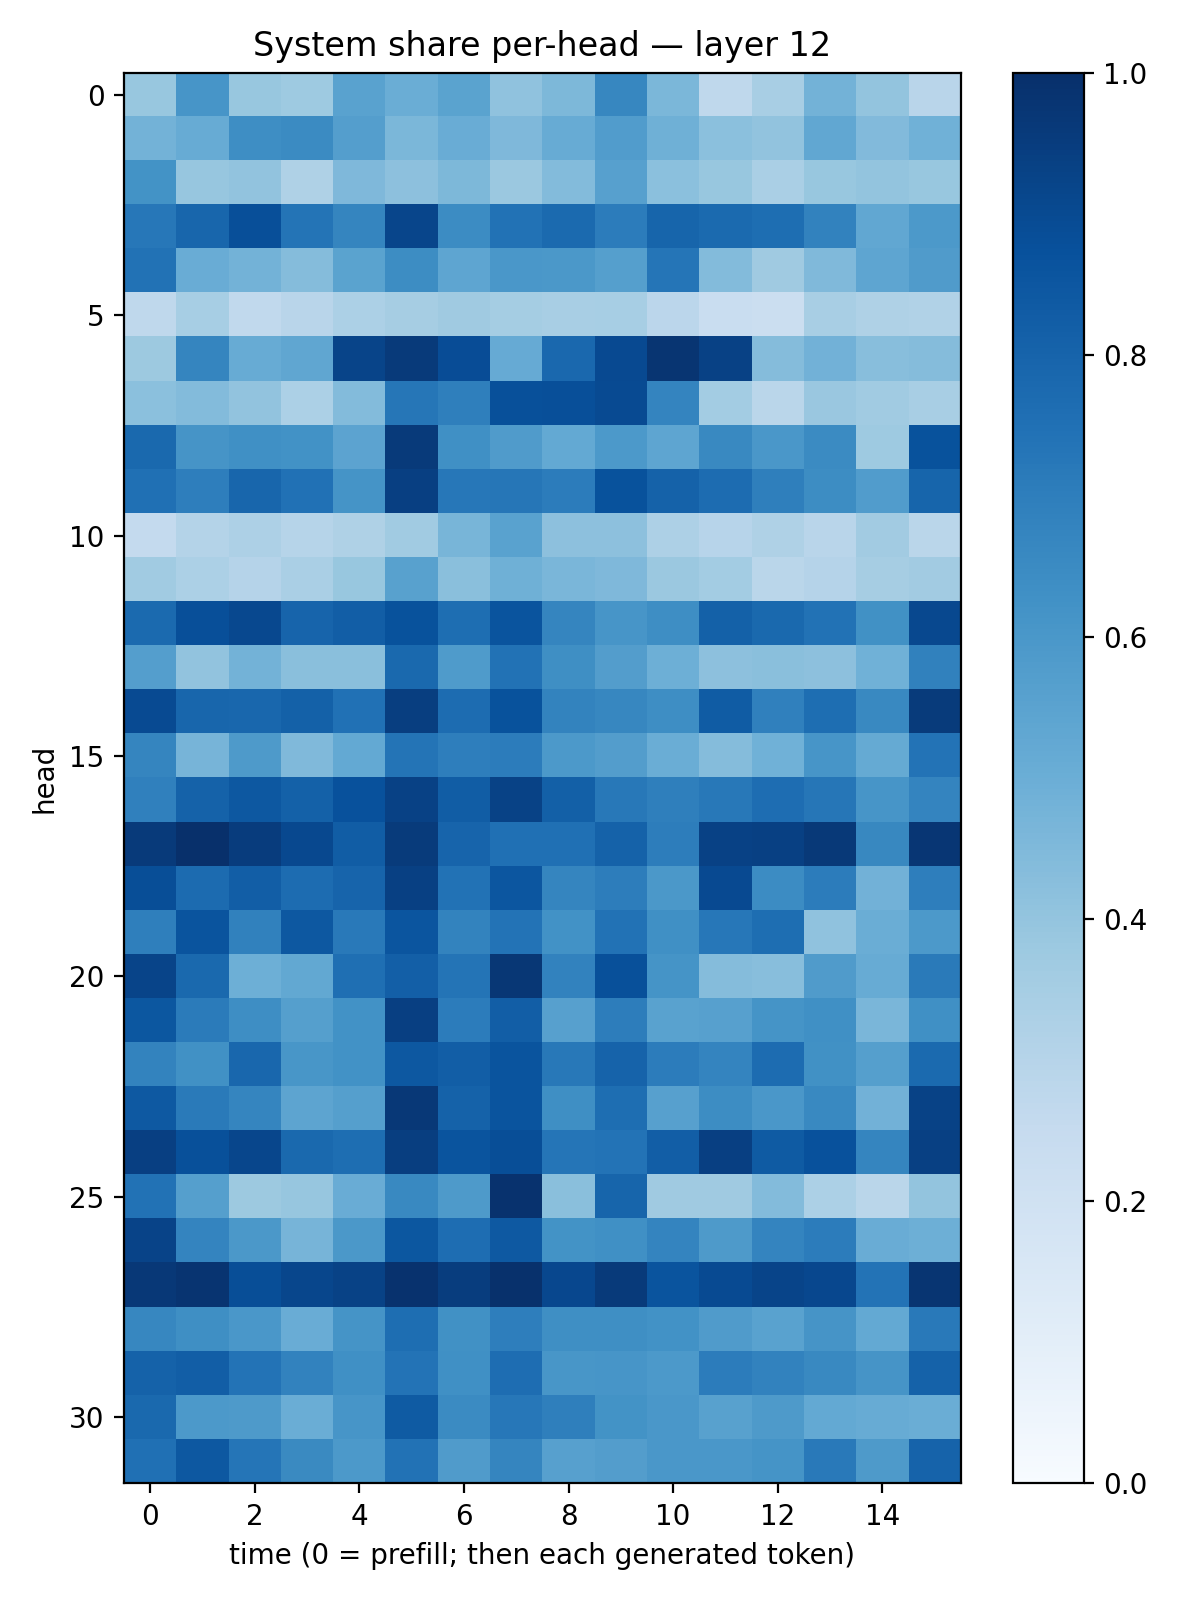

The table this chart was drawn from, first rows:
0.3872668, 0.60906327, 0.38886634, 0.37196928, 0.5541632, 0.50062156, 0.5476473, 0.4091063, 0.4552534, 0.665459, 0.45924726, 0.26956213, 0.34309354, 0.4795903, 0.400716, 0.29263398
0.4783, 0.5101, 0.6398, 0.6507, 0.5682, 0.4596, 0.5058, 0.4521, 0.5082, 0.5749, 0.4885, 0.4215, 0.4049, 0.5291, 0.445, 0.4849
0.6173, 0.3939, 0.4057, 0.321, 0.4503, 0.4152, 0.4559, 0.382, 0.4399, 0.5603, 0.4195, 0.3873, 0.3367, 0.3879, 0.4019, 0.388
0.7262, 0.7926, 0.8811, 0.7365, 0.6688, 0.9151, 0.6453, 0.7459, 0.7756, 0.704, 0.7961, 0.7766, 0.7582, 0.6809, 0.5291, 0.5909
0.7437, 0.5045, 0.4795, 0.4362, 0.5492, 0.6422, 0.5379, 0.5979, 0.5955, 0.563, 0.7332, 0.4407, 0.3688, 0.4484, 0.5366, 0.5811
0.2714, 0.347, 0.2621, 0.2927, 0.3295, 0.3485, 0.3679, 0.3554, 0.3422, 0.3455, 0.2813, 0.2333, 0.2264, 0.3418, 0.3221, 0.3147
0.3786, 0.6715, 0.509, 0.5339, 0.9202, 0.9581, 0.8888, 0.5139, 0.782, 0.8988, 0.9797, 0.9328, 0.4359, 0.4841, 0.4276, 0.4347
0.4219, 0.4376, 0.4047, 0.3289, 0.4376, 0.7287, 0.6931, 0.8763, 0.8815, 0.897, 0.6727, 0.3555, 0.2867, 0.3856, 0.3636, 0.3415
0.779, 0.612, 0.6327, 0.6229, 0.5456, 0.9574, 0.6327, 0.5802, 0.5225, 0.5918, 0.5359, 0.6586, 0.5986, 0.6493, 0.3725, 0.871
0.7504, 0.6973, 0.7911, 0.7489, 0.616, 0.9383, 0.7248, 0.7304, 0.7069, 0.8696, 0.8051, 0.7676, 0.6926, 0.6412, 0.5757, 0.7933
0.2576, 0.3075, 0.3253, 0.2983, 0.321, 0.3662, 0.4662, 0.5545, 0.4143, 0.4158, 0.3264, 0.296, 0.3229, 0.2914, 0.3602, 0.2873
0.3644, 0.3289, 0.3046, 0.3379, 0.3906, 0.5567, 0.4255, 0.4884, 0.4638, 0.4496, 0.3792, 0.3564, 0.2887, 0.3034, 0.3515, 0.3623
0.7764, 0.8794, 0.9059, 0.7992, 0.8232, 0.8696, 0.7585, 0.8628, 0.6698, 0.6093, 0.6368, 0.8113, 0.7795, 0.7459, 0.6276, 0.9042
0.5697, 0.4025, 0.4775, 0.4247, 0.4251, 0.7807, 0.5832, 0.7426, 0.6362, 0.5711, 0.496, 0.4156, 0.4224, 0.4167, 0.4854, 0.6861
0.8952, 0.7926, 0.788, 0.8099, 0.7499, 0.9416, 0.7687, 0.8678, 0.6761, 0.6675, 0.639, 0.8304, 0.6901, 0.7616, 0.6578, 0.9569
0.6695, 0.4707, 0.5878, 0.4464, 0.5212, 0.7375, 0.6976, 0.7032, 0.5905, 0.5706, 0.5035, 0.4351, 0.4867, 0.6088, 0.5195, 0.7405
0.6884, 0.8054, 0.8455, 0.8107, 0.8732, 0.9301, 0.8266, 0.9284, 0.8147, 0.7218, 0.6916, 0.7212, 0.7624, 0.7298, 0.607, 0.6746
0.9599, 0.9965, 0.9526, 0.9031, 0.8267, 0.9553, 0.7972, 0.7505, 0.7512, 0.8058, 0.7029, 0.9317, 0.934, 0.9635, 0.6624, 0.9748
0.8846, 0.7729, 0.8205, 0.7664, 0.7987, 0.937, 0.7434, 0.8539, 0.6713, 0.7023, 0.5941, 0.9018, 0.6479, 0.7036, 0.4814, 0.6961
0.6931, 0.8627, 0.6846, 0.845, 0.7181, 0.8583, 0.6759, 0.7383, 0.6222, 0.743, 0.6308, 0.7235, 0.7602, 0.4069, 0.501, 0.5915
0.92, 0.7783, 0.4959, 0.5265, 0.7571, 0.8178, 0.7382, 0.9688, 0.6833, 0.8753, 0.6149, 0.4363, 0.4295, 0.5794, 0.5107, 0.7138
0.848, 0.7095, 0.637, 0.563, 0.6215, 0.94, 0.7066, 0.822, 0.5586, 0.7017, 0.5546, 0.5586, 0.6168, 0.6322, 0.4642, 0.6318
0.676, 0.6257, 0.7853, 0.6022, 0.625, 0.8449, 0.8224, 0.8625, 0.7202, 0.8027, 0.7053, 0.6732, 0.7682, 0.6283, 0.5653, 0.7759
0.8406, 0.7122, 0.671, 0.5398, 0.5644, 0.9666, 0.8072, 0.8607, 0.6348, 0.7617, 0.5589, 0.6436, 0.6007, 0.6592, 0.4839, 0.9274
0.9406, 0.8767, 0.914, 0.7796, 0.7592, 0.9453, 0.8609, 0.8862, 0.733, 0.7386, 0.8221, 0.9405, 0.8344, 0.8711, 0.6708, 0.9344
0.7431, 0.5661, 0.3774, 0.3926, 0.5051, 0.6577, 0.5898, 0.9922, 0.4239, 0.7931, 0.3705, 0.3699, 0.4398, 0.3307, 0.289, 0.3992
0.9247, 0.6736, 0.5962, 0.4725, 0.5939, 0.8499, 0.7653, 0.8401, 0.6199, 0.6315, 0.675, 0.5882, 0.6741, 0.7056, 0.5046, 0.4949
0.9684, 0.984, 0.8853, 0.9137, 0.9275, 0.9889, 0.9489, 0.993, 0.9079, 0.958, 0.8617, 0.8983, 0.9204, 0.91, 0.742, 0.9784
0.6678, 0.6364, 0.5987, 0.5046, 0.6133, 0.7608, 0.6263, 0.6962, 0.6335, 0.6329, 0.6216, 0.5787, 0.5545, 0.6095, 0.5223, 0.7175
0.8079, 0.8228, 0.7417, 0.6831, 0.6323, 0.7397, 0.6306, 0.7634, 0.6051, 0.6061, 0.5909, 0.706, 0.6828, 0.6599, 0.6131, 0.8061
0.7797, 0.5925, 0.5869, 0.5038, 0.6071, 0.8333, 0.6499, 0.7262, 0.6919, 0.6211, 0.5977, 0.5559, 0.5864, 0.5229, 0.51, 0.5022
0.7518, 0.8468, 0.7325, 0.655, 0.5917, 0.7455, 0.5789, 0.6696, 0.5592, 0.5717, 0.5981, 0.5994, 0.6139, 0.7151, 0.5888, 0.8012
